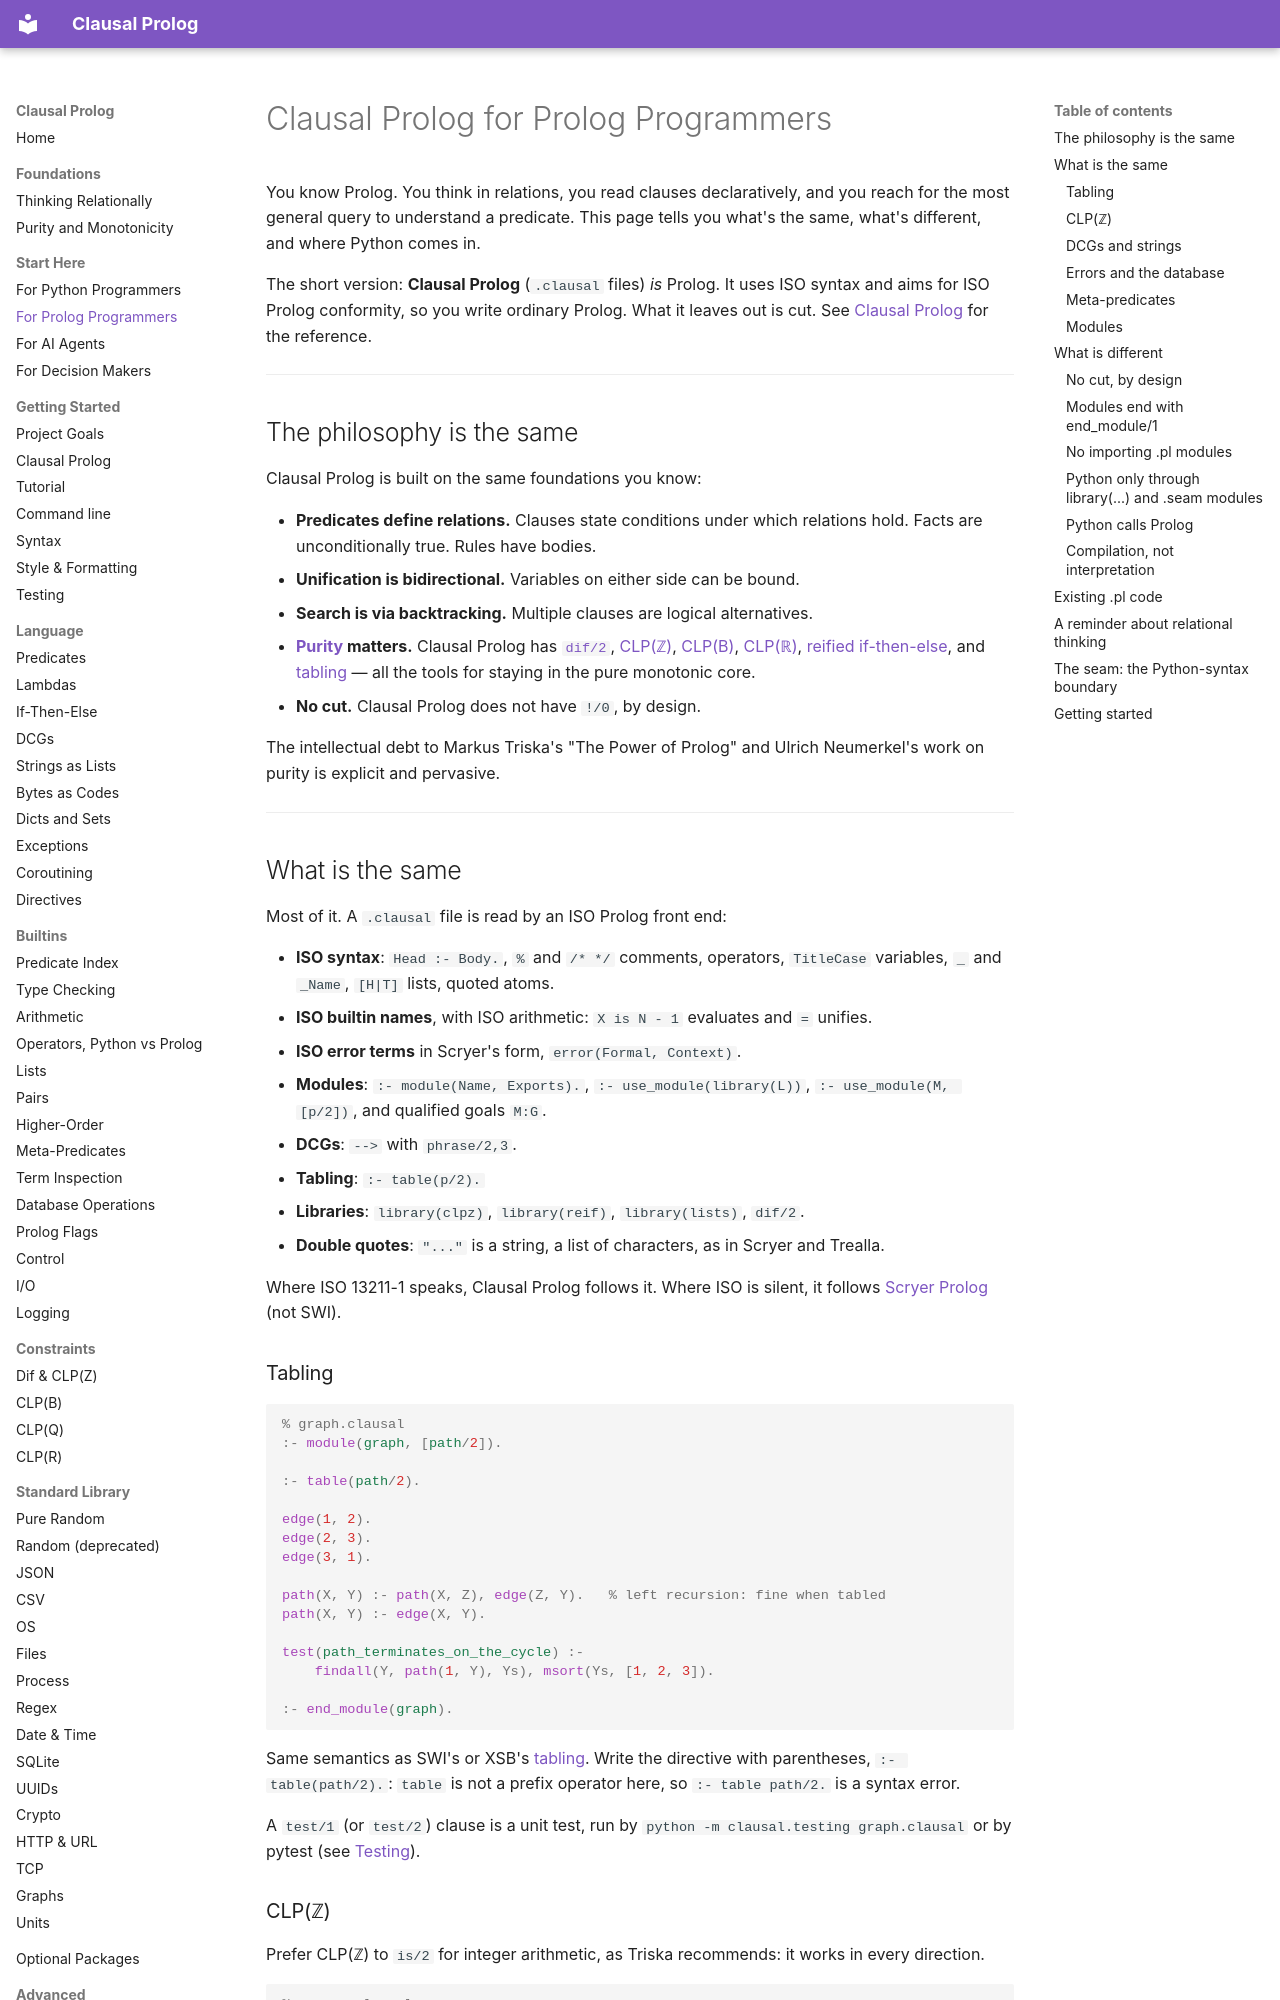

repository: neurosymbolica/clausal-prolog · page: for_prolog_programmers/index.html · generator: mkdocs

# Clausal Prolog for Prolog Programmers

You know Prolog. You think in relations, you read clauses declaratively, and
you reach for the most general query to understand a predicate. This page tells
you what's the same, what's different, and where Python comes in.

The short version: **Clausal Prolog** (`.clausal` files) *is* Prolog. It uses
ISO syntax and aims for ISO Prolog conformity, so you write ordinary Prolog.
What it leaves out is cut. See [Clausal Prolog](clausal_prolog.md) for the
reference.

---

## The philosophy is the same

Clausal Prolog is built on the same foundations you know:

- **Predicates define relations.** Clauses state conditions under which
  relations hold. Facts are unconditionally true. Rules have bodies.
- **Unification is bidirectional.** Variables on either side can be bound.
- **Search is via backtracking.** Multiple clauses are logical alternatives.
- **[Purity](purity.md) matters.** Clausal Prolog has [`dif/2`](constraints.md), [CLP(ℤ)](constraints.md), [CLP(B)](clpb.md), [CLP(ℝ)](clpr.md), [reified
  if-then-else](reified_ite.md), and [tabling](tabling.md) — all the tools for staying in the pure monotonic
  core.
- **No cut.** Clausal Prolog does not have `!/0`, by design.

The intellectual debt to Markus Triska's "The Power of Prolog" and Ulrich
Neumerkel's work on purity is explicit and pervasive.

---

## What is the same

Most of it. A `.clausal` file is read by an ISO Prolog front end:

- **ISO syntax**: `Head :- Body.`, `%` and `/* */` comments, operators,
  `TitleCase` variables, `_` and `_Name`, `[H|T]` lists, quoted atoms.
- **ISO builtin names**, with ISO arithmetic: `X is N - 1` evaluates and
  `=` unifies.
- **ISO error terms** in Scryer's form, `error(Formal, Context)`.
- **Modules**: `:- module(Name, Exports).`, `:- use_module(library(L))`,
  `:- use_module(M, [p/2])`, and qualified goals `M:G`.
- **DCGs**: `-->` with `phrase/2,3`.
- **Tabling**: `:- table(p/2).`
- **Libraries**: `library(clpz)`, `library(reif)`, `library(lists)`, `dif/2`.
- **Double quotes**: `"..."` is a string, a list of characters, as in Scryer
  and Trealla.

Where ISO 13211-1 speaks, Clausal Prolog follows it. Where ISO is silent, it
follows [Scryer Prolog](https://www.scryer.pl/) (not SWI).

### Tabling

```prolog
% graph.clausal
:- module(graph, [path/2]).

:- table(path/2).

edge(1, 2).
edge(2, 3).
edge(3, 1).

path(X, Y) :- path(X, Z), edge(Z, Y).   % left recursion: fine when tabled
path(X, Y) :- edge(X, Y).

test(path_terminates_on_the_cycle) :-
    findall(Y, path(1, Y), Ys), msort(Ys, [1, 2, 3]).

:- end_module(graph).
```

Same semantics as SWI's or XSB's [tabling](tabling.md). Write the
directive with parentheses, `:- table(path/2).`: `table` is not a prefix
operator here, so `:- table path/2.` is a syntax error.

A `test/1` (or `test/2`) clause is a unit test, run by
`python -m clausal.testing graph.clausal` or by pytest (see
[Testing](testing.md)).
